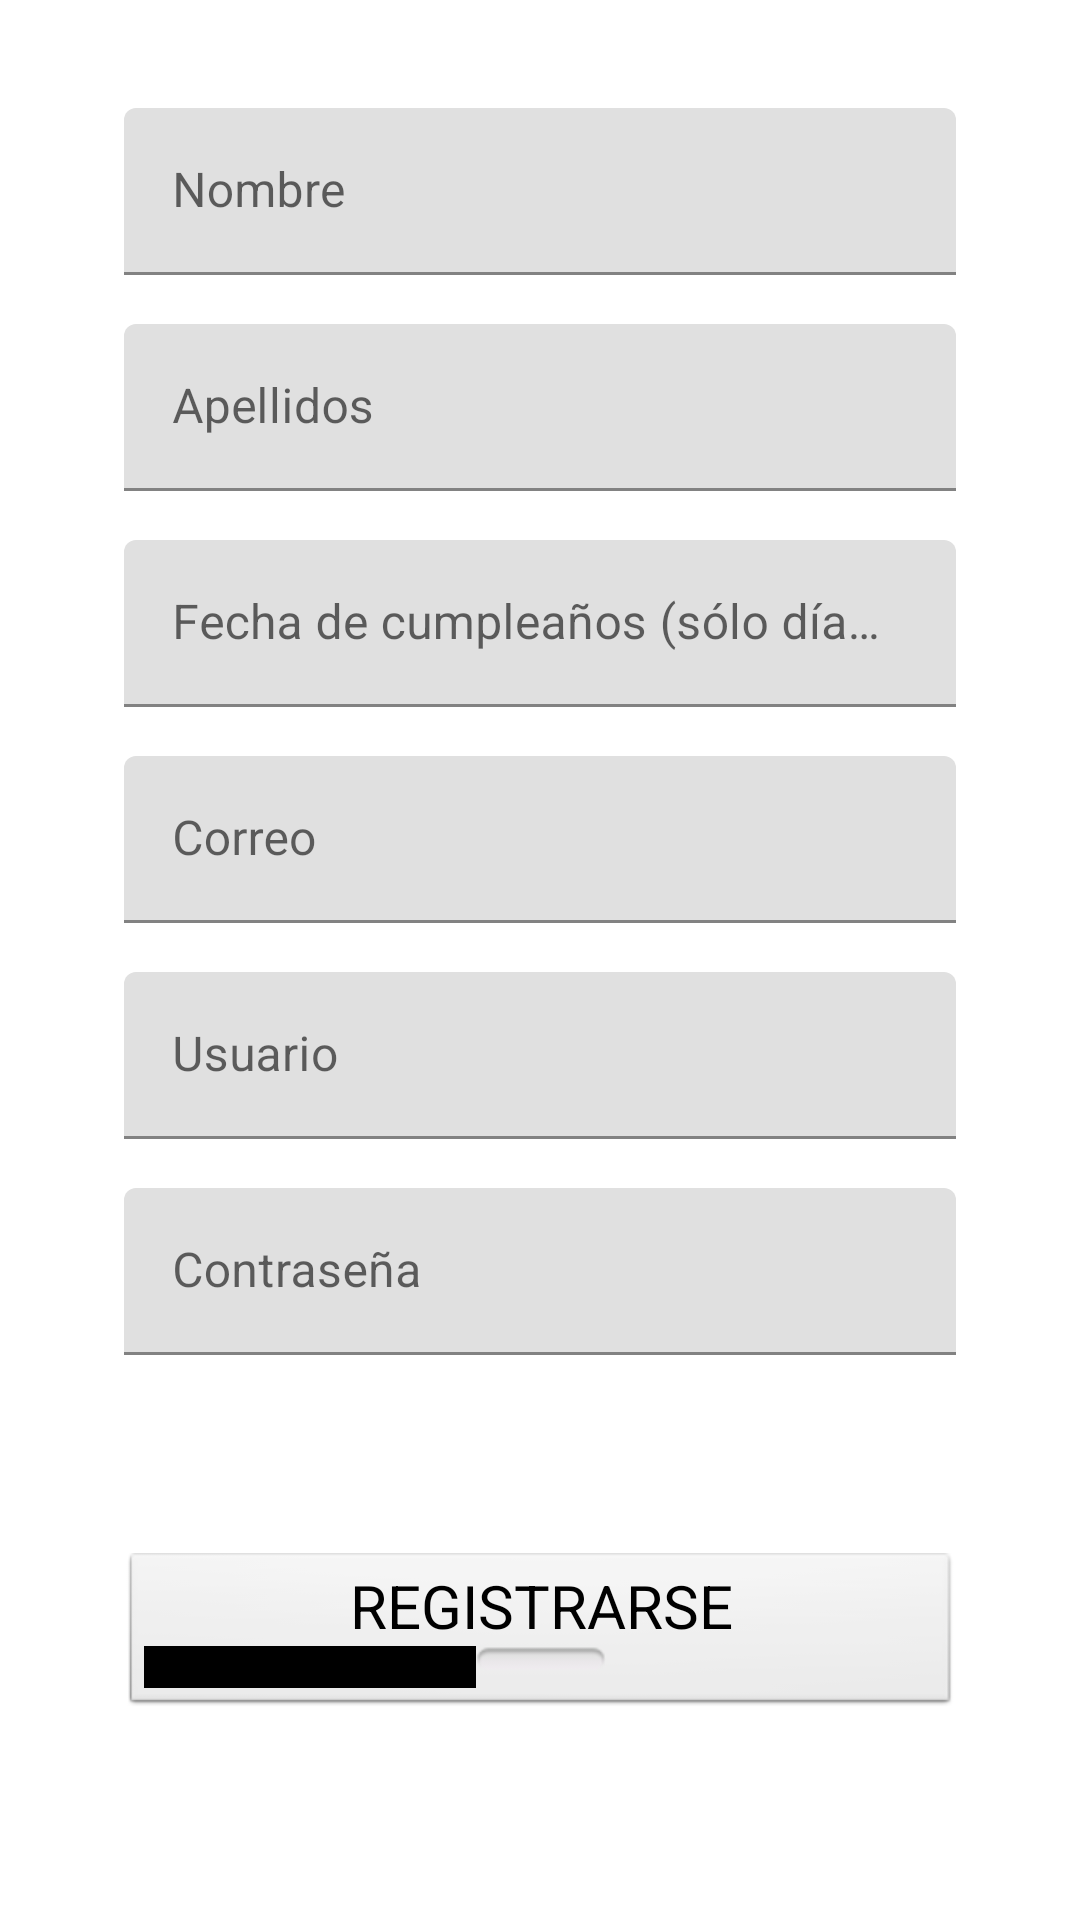

This screen was rendered from an Android layout file. Write that file and the resources it references.
<!-- AndroidManifest.xml: application theme Theme.MYsalon -->
<!-- res/layout/activity_vista_agenda.xml -->
<?xml version="1.0" encoding="utf-8"?>
<androidx.constraintlayout.widget.ConstraintLayout xmlns:android="http://schemas.android.com/apk/res/android"
    xmlns:app="http://schemas.android.com/apk/res-auto"
    xmlns:tools="http://schemas.android.com/tools"
    android:layout_width="match_parent"
    android:layout_height="match_parent"
    tools:context=".VistaAgendaActivity">

    <LinearLayout
        android:layout_width="0dp"
        android:layout_height="wrap_content"
        android:orientation="vertical"
        android:paddingLeft="20pt"
        android:paddingRight="20pt"
        app:layout_constraintBottom_toBottomOf="parent"
        app:layout_constraintEnd_toEndOf="parent"
        app:layout_constraintStart_toStartOf="parent"
        app:layout_constraintTop_toTopOf="parent">

        <com.google.android.material.textfield.TextInputLayout
            android:layout_width="match_parent"
            android:layout_height="match_parent"
            android:layout_marginBottom="8pt">

            <com.google.android.material.textfield.TextInputEditText
                android:layout_width="match_parent"
                android:layout_height="wrap_content"
                android:hint="Nombre" />
        </com.google.android.material.textfield.TextInputLayout>

        <com.google.android.material.textfield.TextInputLayout
            android:layout_width="match_parent"
            android:layout_height="match_parent"
            android:layout_marginBottom="8pt">

            <com.google.android.material.textfield.TextInputEditText
                android:layout_width="match_parent"
                android:layout_height="wrap_content"
                android:hint="Apellidos" />
        </com.google.android.material.textfield.TextInputLayout>

        <com.google.android.material.textfield.TextInputLayout
            android:layout_width="match_parent"
            android:layout_height="match_parent"
            android:layout_marginBottom="8pt">

            <com.google.android.material.textfield.TextInputEditText
                android:layout_width="match_parent"
                android:layout_height="wrap_content"
                android:hint="Fecha de cumpleaños (sólo día y mes)" />
        </com.google.android.material.textfield.TextInputLayout>

        <com.google.android.material.textfield.TextInputLayout
            android:layout_width="match_parent"
            android:layout_height="match_parent"
            android:layout_marginBottom="8pt">

            <com.google.android.material.textfield.TextInputEditText
                android:layout_width="match_parent"
                android:layout_height="wrap_content"
                android:hint="Correo" />
        </com.google.android.material.textfield.TextInputLayout>

        <com.google.android.material.textfield.TextInputLayout
            android:layout_width="match_parent"
            android:layout_height="match_parent"
            android:layout_marginBottom="8pt">

            <com.google.android.material.textfield.TextInputEditText
                android:layout_width="match_parent"
                android:layout_height="wrap_content"
                android:hint="Usuario" />
        </com.google.android.material.textfield.TextInputLayout>

        <com.google.android.material.textfield.TextInputLayout
            android:layout_width="match_parent"
            android:layout_height="match_parent"
            android:layout_marginBottom="32pt">

            <com.google.android.material.textfield.TextInputEditText
                android:layout_width="match_parent"
                android:layout_height="wrap_content"
                android:hint="Contraseña" />
        </com.google.android.material.textfield.TextInputLayout>



        <Button
            android:id="@+id/activity_registro_btn_volver"
            style="@android:style/Widget.Button.Toggle"
            android:layout_width="match_parent"
            android:layout_height="wrap_content"
            android:layout_marginBottom="16pt"
            android:text="REGISTRARSE"
            android:textAlignment="center"
            android:textSize="20sp"
            android:typeface="normal" />

    </LinearLayout>

</androidx.constraintlayout.widget.ConstraintLayout>
<!-- resources referenced by this layout -->
<resources>
  <style name="Theme.MYsalon" parent="Theme.MaterialComponents.DayNight.DarkActionBar">
          
          <item name="colorPrimary">@color/purple_500</item>
          <item name="colorPrimaryVariant">@color/purple_700</item>
          <item name="colorOnPrimary">@color/white</item>
          
          <item name="colorSecondary">@color/teal_200</item>
          <item name="colorSecondaryVariant">@color/teal_700</item>
          <item name="colorOnSecondary">@color/black</item>
          
          <item name="android:statusBarColor" tools:targetApi="l">?attr/colorPrimaryVariant</item>
          
      </style>
  <!-- not gathered from this repository: default colours our renderer supplied (Android Studio template values) -->
  <color name="purple_500">#FF6200EE</color>
  <color name="purple_700">#FF3700B3</color>
  <color name="teal_200">#FF03DAC5</color>
  <color name="teal_700">#FF018786</color>
  <color name="black">#FF000000</color>
  <color name="white">#FFFFFFFF</color>
</resources>
